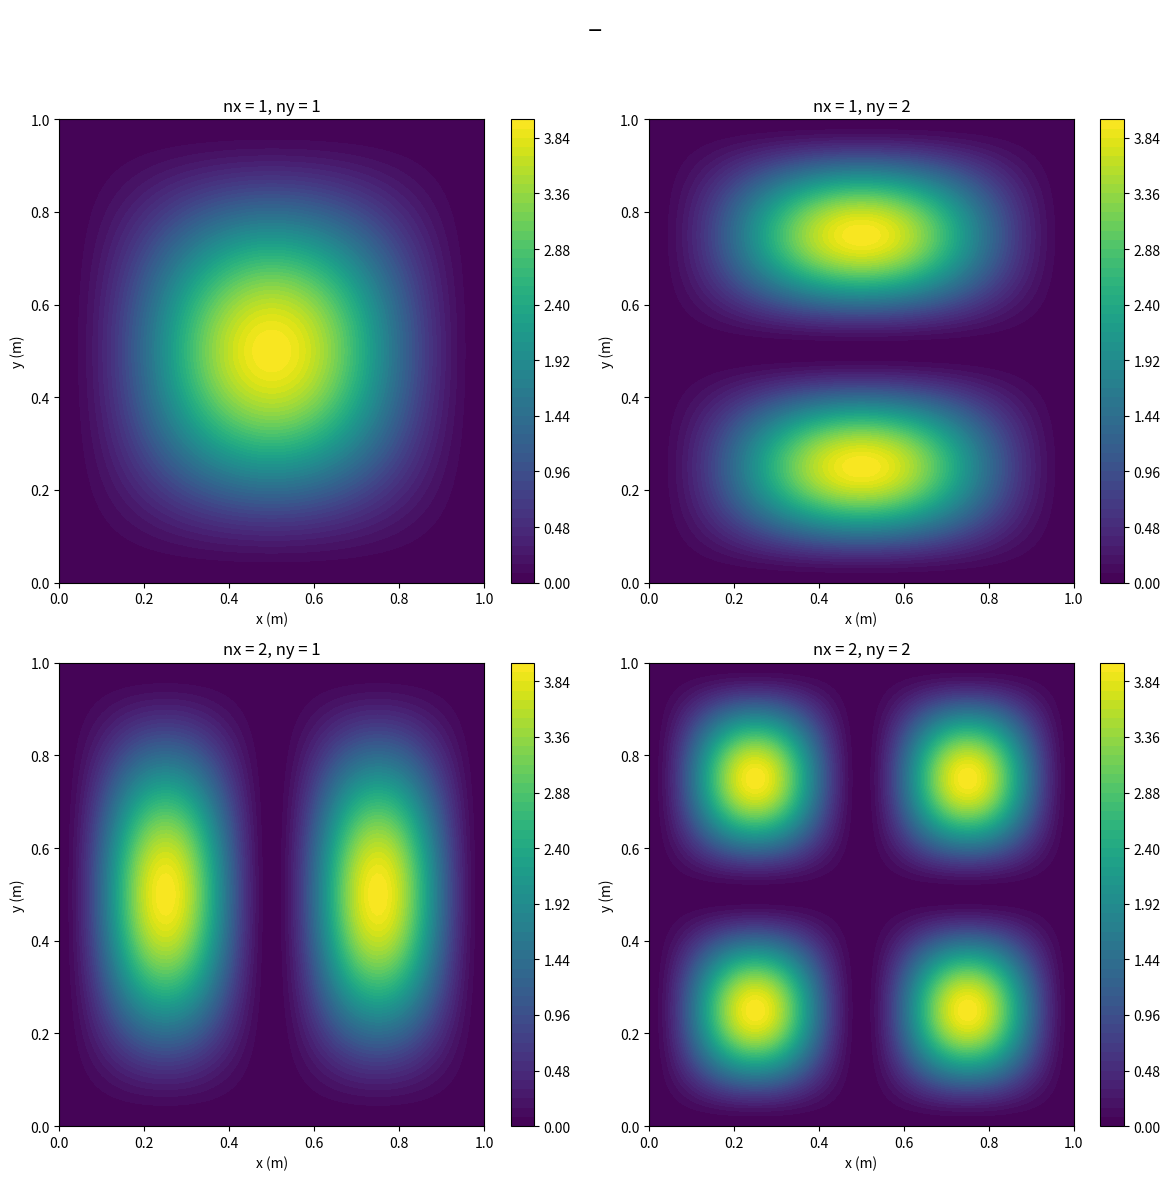

This chart was generated by the following Python code:
import numpy as np
import matplotlib.pyplot as plt

# Well dimensions
Lx = 1.0  # Width in the x-direction (m)
Ly = 1.0  # Width in the y-direction (m)
nx_states = 2  # Number of states in the x-direction
ny_states = 2  # Number of states in the y-direction

#position values
x = np.linspace(0, Lx, 100)
y = np.linspace(0, Ly, 100)
X, Y = np.meshgrid(x, y)

# function to calculate the wave function
def wave_function_2d(nx, ny, X, Y, Lx, Ly):
    psi_x = np.sqrt(2 / Lx) * np.sin(nx * np.pi * X / Lx)
    psi_y = np.sqrt(2 / Ly) * np.sin(ny * np.pi * Y / Ly)
    return psi_x * psi_y

#plotting the probability densities of the first few states
fig, axs = plt.subplots(nx_states, ny_states, figsize=(12, 12))
fig.suptitle('_', fontsize=16)

for i in range(nx_states):
    for j in range(ny_states):
        nx = i + 1
        ny = j + 1
        psi_2d = wave_function_2d(nx, ny, X, Y, Lx, Ly)
        probability_density = np.abs(psi_2d)**2
        ax = axs[i, j]
        c = ax.contourf(X, Y, probability_density, levels=50, cmap='viridis')
        ax.set_title(f'nx = {nx}, ny = {ny}')
        ax.set_xlabel('x (m)')
        ax.set_ylabel('y (m)')
        fig.colorbar(c, ax=ax)

plt.tight_layout(rect=[0, 0, 1, 0.95])
plt.show()
